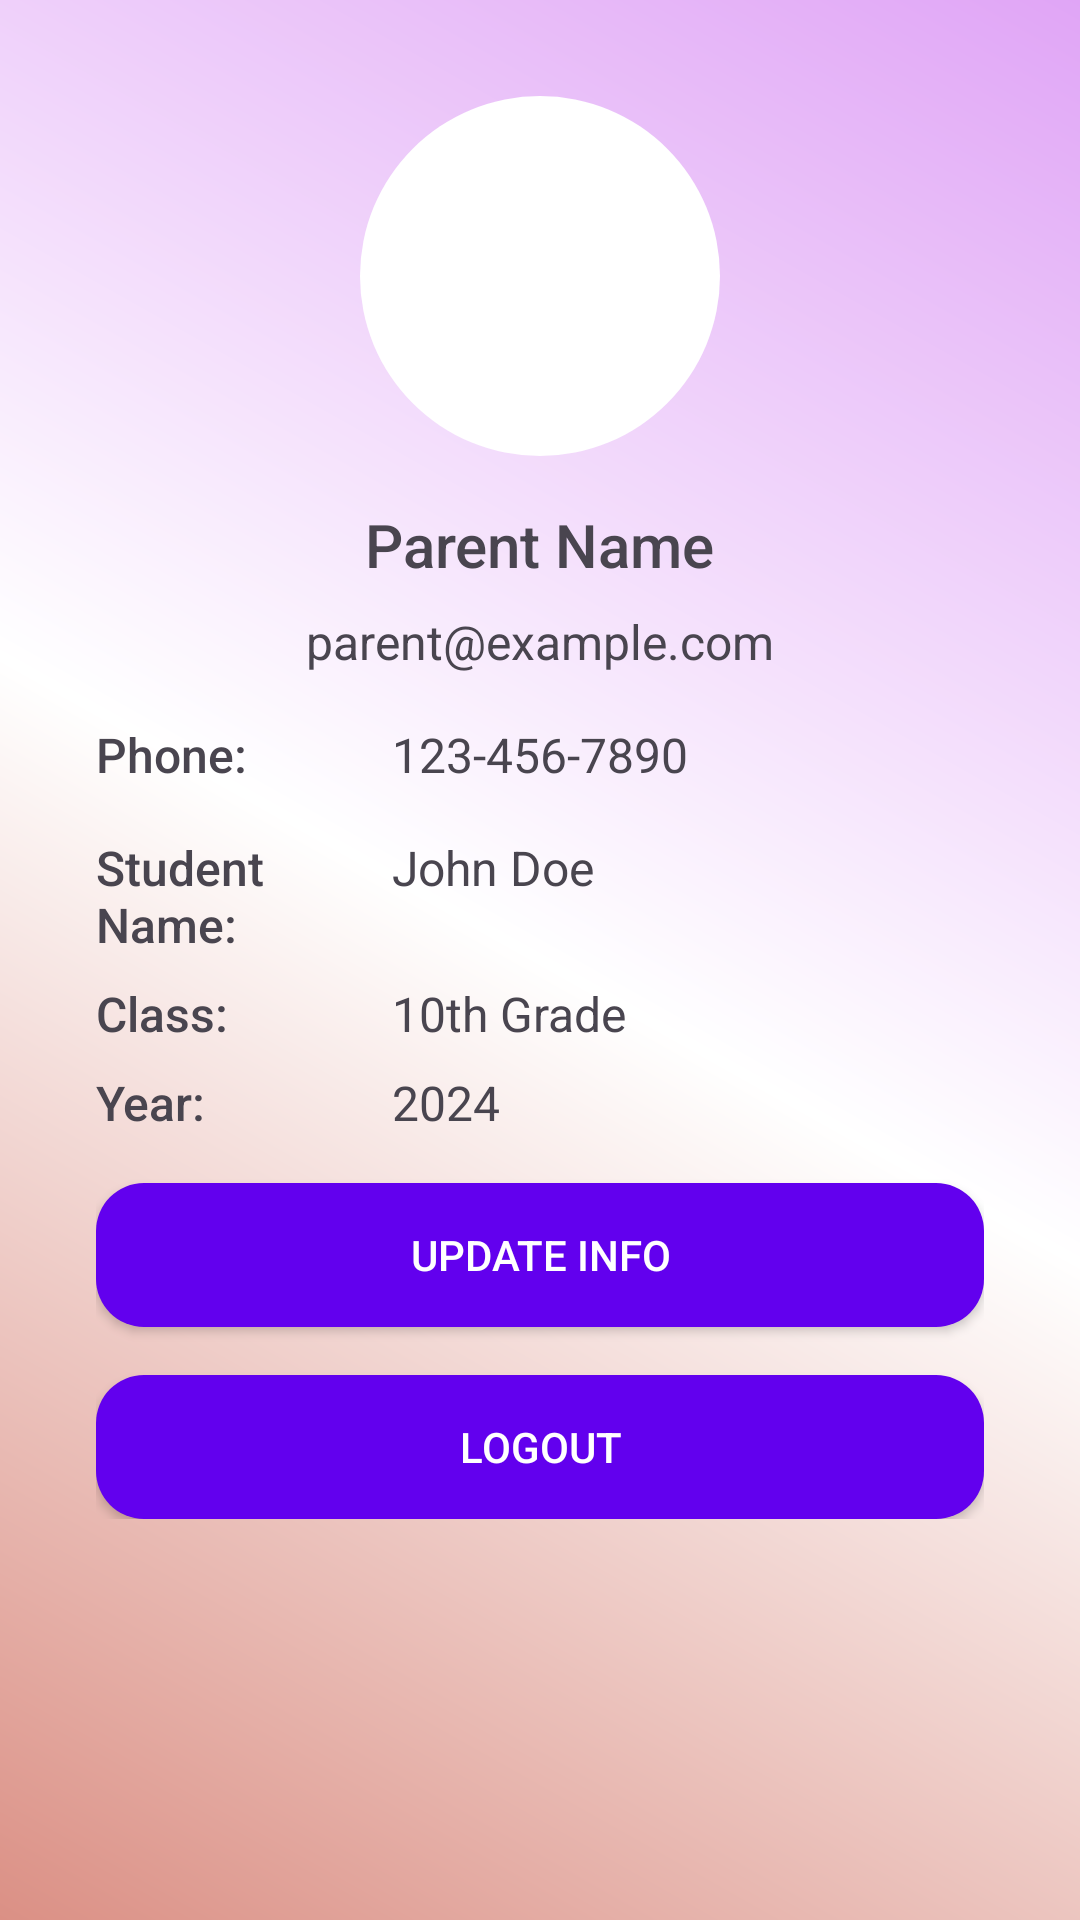

The Android layout XML behind this screen, and the referenced resources:
<!-- AndroidManifest.xml: application theme Theme.ParentSphere -->
<!-- res/layout/activity_parent_profile.xml -->
<RelativeLayout
    xmlns:android="http://schemas.android.com/apk/res/android"
    android:layout_width="match_parent"
    android:layout_height="match_parent"
    android:padding="16dp"
    android:background="@drawable/gradient_background">

    
    <ScrollView
        android:layout_width="match_parent"
        android:layout_height="match_parent"
        android:padding="16dp">

        <LinearLayout
            android:layout_width="match_parent"
            android:layout_height="wrap_content"
            android:orientation="vertical"
            android:gravity="center_horizontal">

            
            <ImageView
                android:id="@+id/parentProfileImage"
                android:layout_width="120dp"
                android:layout_height="120dp"
                android:scaleType="centerCrop"
                android:layout_marginBottom="16dp"
                android:contentDescription="Parent Profile Image"
                android:background="@drawable/circular_image_background" />

            
            <TextView
                android:id="@+id/parentName"
                android:layout_width="wrap_content"
                android:layout_height="wrap_content"
                android:text="Parent Name"
                android:textSize="20sp"
                android:fontFamily="sans-serif-medium"
                android:layout_marginBottom="8dp" />

            
            <TextView
                android:id="@+id/parentEmail"
                android:layout_width="wrap_content"
                android:layout_height="wrap_content"
                android:text="parent@example.com"
                android:textSize="16sp"
                android:fontFamily="sans-serif"
                android:layout_marginBottom="16dp" />

            
            <LinearLayout
                android:layout_width="match_parent"
                android:layout_height="wrap_content"
                android:orientation="horizontal"
                android:layout_marginBottom="16dp">

                <TextView
                    android:layout_width="0dp"
                    android:layout_height="wrap_content"
                    android:layout_weight="1"
                    android:text="Phone:"
                    android:textSize="16sp"
                    android:fontFamily="sans-serif-medium" />

                <TextView
                    android:id="@+id/parentPhone"
                    android:layout_width="0dp"
                    android:layout_height="wrap_content"
                    android:layout_weight="2"
                    android:text="123-456-7890"
                    android:textSize="16sp"
                    android:fontFamily="sans-serif" />
            </LinearLayout>

            
            <LinearLayout
                android:layout_width="match_parent"
                android:layout_height="wrap_content"
                android:orientation="horizontal"
                android:layout_marginBottom="8dp">

                <TextView
                    android:layout_width="0dp"
                    android:layout_height="wrap_content"
                    android:layout_weight="1"
                    android:text="Student Name:"
                    android:textSize="16sp"
                    android:fontFamily="sans-serif-medium" />

                <TextView
                    android:id="@+id/studentName"
                    android:layout_width="0dp"
                    android:layout_height="wrap_content"
                    android:layout_weight="2"
                    android:text="John Doe"
                    android:textSize="16sp"
                    android:fontFamily="sans-serif" />
            </LinearLayout>

            <LinearLayout
                android:layout_width="match_parent"
                android:layout_height="wrap_content"
                android:orientation="horizontal"
                android:layout_marginBottom="8dp">

                <TextView
                    android:layout_width="0dp"
                    android:layout_height="wrap_content"
                    android:layout_weight="1"
                    android:text="Class:"
                    android:textSize="16sp"
                    android:fontFamily="sans-serif-medium" />

                <TextView
                    android:id="@+id/studentClass"
                    android:layout_width="0dp"
                    android:layout_height="wrap_content"
                    android:layout_weight="2"
                    android:text="10th Grade"
                    android:textSize="16sp"
                    android:fontFamily="sans-serif" />
            </LinearLayout>

            <LinearLayout
                android:layout_width="match_parent"
                android:layout_height="wrap_content"
                android:orientation="horizontal"
                android:layout_marginBottom="16dp">

                <TextView
                    android:layout_width="0dp"
                    android:layout_height="wrap_content"
                    android:layout_weight="1"
                    android:text="Year:"
                    android:textSize="16sp"
                    android:fontFamily="sans-serif-medium" />

                <TextView
                    android:id="@+id/studentYear"
                    android:layout_width="0dp"
                    android:layout_height="wrap_content"
                    android:layout_weight="2"
                    android:text="2024"
                    android:textSize="16sp"
                    android:fontFamily="sans-serif" />
            </LinearLayout>

            
            <Button
                android:id="@+id/btnUpdateInfo"
                android:layout_width="match_parent"
                android:layout_height="wrap_content"
                android:text="Update Info"
                android:background="@drawable/rounded_button_background"
                android:textColor="@android:color/white"
                android:layout_marginBottom="16dp" />

            <Button
                android:id="@+id/btnLogout"
                android:layout_width="match_parent"
                android:layout_height="wrap_content"
                android:text="Logout"
                android:background="@drawable/rounded_button_background"
                android:textColor="@android:color/white" />
        </LinearLayout>
    </ScrollView>
</RelativeLayout>
<!-- resources referenced by this layout -->
<resources>
  <!-- drawable circular_image_background (drawable) -->
  <shape xmlns:android="http://schemas.android.com/apk/res/android">
      <solid android:color="#FFFFFF" /> 
      <corners android:radius="60dp" /> 
  </shape>
  <!-- drawable gradient_background (drawable) -->
  <layer-list xmlns:android="http://schemas.android.com/apk/res/android">
      <item>
          <shape>
              <gradient
                  android:startColor="#DB9085"
                  android:centerColor="#FFFFFF"
                  android:endColor="#E0A5F6"
                  android:angle="45"
                  android:type="linear" />
          </shape>
      </item>
  </layer-list>
  <!-- drawable rounded_button_background (drawable) -->
  <shape xmlns:android="http://schemas.android.com/apk/res/android">
      <solid android:color="#3F51B5" />
      <corners android:radius="10dp" />
      <solid android:color="@color/colorPrimary" />
      <corners android:radius="16dp" />
      <padding android:left="16dp" android:top="8dp" android:right="16dp" android:bottom="8dp" />
      <shadowColor android:color="#55000000" />
  </shape>
  <style name="Theme.ParentSphere" parent="Base.Theme.ParentSphere" />
  <style name="Base.Theme.ParentSphere" parent="Theme.Material3.DayNight.NoActionBar">
          
          
      </style>
  <!-- not gathered from this repository: default colours our renderer supplied (Android Studio template values) -->
  <color name="colorPrimary">#FF6200EE</color>
</resources>
